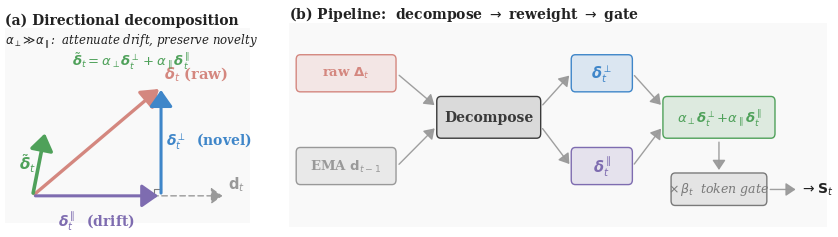

Source code (Python): (Note: this script raises an exception after producing the figure.)
"""Generate a 2-panel method diagram for DDD3R.

Left:  Geometric decomposition of a per-token delta into drift / orthogonal
       components, with the reweighted result and an explanatory caption.
Right: Pipeline (decompose -> reweight -> gate) with light-fill blocks and
       deliberate connector arrows.

Saves to paper/fig/method_diagram.{pdf,png}.
"""
from pathlib import Path

import matplotlib
matplotlib.use("Agg")
import matplotlib.pyplot as plt
import numpy as np
from matplotlib import rcParams
from matplotlib.patches import FancyArrowPatch, FancyBboxPatch, Rectangle

OUT_DIR = Path("/home/szy/research/TTT3R/paper/fig")

# ── Color palette ──────────────────────────────────────────────────────
# Pastel fills + saturated strokes for blocks; saturated arrows for vectors.
def light(hex_color, alpha=0.18):
    """Return an rgba tuple used as a soft fill."""
    h = hex_color.lstrip("#")
    r, g, b = int(h[0:2], 16) / 255, int(h[2:4], 16) / 255, int(h[4:6], 16) / 255
    return (r, g, b, alpha)


C_DELTA = "#D4877F"      # raw delta (warm coral)
C_DRIFT = "#7E6CB0"      # drift component (muted purple)
C_ORTHO = "#3F86C9"      # orthogonal component (clear blue)
C_FINAL = "#4FA15A"      # reweighted delta (forest green)
C_GATE  = "#7A7A7A"      # gating step (neutral gray)
C_DIR   = "#999999"      # auxiliary drift axis (light gray)
C_INK   = "#222222"      # high-contrast text


rcParams.update({
    "font.family": "serif",
    "font.serif": ["Times New Roman", "Times", "DejaVu Serif"],
    "font.size": 8,
    "axes.labelsize": 8,
    "savefig.dpi": 300,
    "savefig.bbox": "tight",
    "savefig.pad_inches": 0.05,
    "axes.linewidth": 0.6,
})


# ─────────────────────────────────────────────────────────────────────
# Drawing helpers
# ─────────────────────────────────────────────────────────────────────
def vector_arrow(ax, start, end, color, lw=2.0, alpha=1.0, ls="-",
                 head_length=10, head_width=7, zorder=3):
    a = FancyArrowPatch(
        start, end,
        arrowstyle=f"-|>,head_length={head_length},head_width={head_width}",
        color=color, lw=lw, alpha=alpha, linestyle=ls,
        mutation_scale=1.0, zorder=zorder, capstyle="round",
    )
    ax.add_patch(a)


def connector_arrow(ax, start, end, color="#9A9A9A", lw=1.0):
    a = FancyArrowPatch(
        start, end,
        arrowstyle="-|>,head_length=6,head_width=4",
        color=color, lw=lw, alpha=0.95,
        mutation_scale=1.0, zorder=2, capstyle="round",
    )
    ax.add_patch(a)


def soft_block(ax, x, y, w, h, label, stroke, fontsize=8.5, italic=False):
    """Light-fill block with a colored stroke and centered label."""
    fill = light(stroke, alpha=0.16)
    box = FancyBboxPatch(
        (x, y), w, h,
        boxstyle="round,pad=0.025,rounding_size=0.10",
        facecolor=fill, edgecolor=stroke, linewidth=1.0,
        joinstyle="round",
    )
    ax.add_patch(box)
    ax.text(
        x + w / 2, y + h / 2, label,
        ha="center", va="center",
        fontsize=fontsize, color=stroke,
        fontweight="bold" if not italic else "normal",
        style="italic" if italic else "normal",
    )


# ─────────────────────────────────────────────────────────────────────
# Panel (a): Geometric decomposition
# ─────────────────────────────────────────────────────────────────────
def panel_geometric(ax):
    ax.set_xlim(-0.55, 4.4)
    ax.set_ylim(-0.55, 3.4)
    ax.set_aspect("equal")
    ax.axis("off")

    # Soft tinted background to delineate the panel
    ax.add_patch(Rectangle(
        (-0.55, -0.55), 4.95, 3.95,
        facecolor=light("#F2F2F2", alpha=0.45), edgecolor="none",
        zorder=0,
    ))

    # Drift direction d_t (long, dashed light gray)
    vector_arrow(ax, (0, 0), (3.9, 0), C_DIR,
                 lw=1.0, ls=(0, (4, 2.5)), head_length=7, head_width=5,
                 zorder=1)
    ax.text(3.95, 0.05, r"$\mathbf{d}_t$",
            color=C_DIR, fontsize=10.5, va="bottom", ha="left",
            fontweight="bold")

    # Raw delta delta_t (coral)
    delta_x, delta_y = 2.6, 2.2
    vector_arrow(ax, (0, 0), (delta_x, delta_y), C_DELTA, lw=2.4)
    ax.text(delta_x + 0.05, delta_y + 0.08,
            r"$\boldsymbol{\delta}_t$ (raw)",
            color=C_DELTA, fontsize=10.5, va="bottom", ha="left",
            fontweight="bold")

    # Parallel component delta_para (purple, on x-axis)
    vector_arrow(ax, (0, 0), (delta_x, 0), C_DRIFT, lw=2.2)
    ax.text(delta_x / 2, -0.27, r"$\boldsymbol{\delta}_t^{\parallel}$  (drift)",
            color=C_DRIFT, fontsize=10, va="top", ha="center",
            fontweight="bold")

    # Perpendicular component (blue, vertical)
    vector_arrow(ax, (delta_x, 0), (delta_x, delta_y), C_ORTHO, lw=2.2)
    ax.text(delta_x + 0.10, delta_y / 2,
            r"$\boldsymbol{\delta}_t^{\perp}$  (novel)",
            color=C_ORTHO, fontsize=10, va="center", ha="left",
            fontweight="bold")

    # Right-angle marker
    sz = 0.14
    ax.plot([delta_x - sz, delta_x - sz, delta_x],
            [0, sz, sz], color="#7A7A7A", lw=0.8, zorder=2)

    # Reweighted delta tilde (green)  with alpha_perp >> alpha_para
    a_perp, a_par = 0.6, 0.10
    tilde_x, tilde_y = a_par * delta_x, a_perp * delta_y
    vector_arrow(ax, (0, 0), (tilde_x, tilde_y), C_FINAL, lw=2.6)
    ax.text(tilde_x - 0.18, tilde_y / 2,
            r"$\tilde{\boldsymbol{\delta}}_t$",
            color=C_FINAL, fontsize=11, va="center", ha="right",
            fontweight="bold")
    ax.text(
        2.0, 2.95,
        r"$\tilde{\boldsymbol{\delta}}_t = \alpha_\perp \boldsymbol{\delta}_t^{\perp} + \alpha_\parallel \boldsymbol{\delta}_t^{\parallel}$",
        fontsize=9.5, color=C_FINAL, ha="center", va="top",
        fontweight="bold",
    )

    # Annotation strip at top
    ax.text(
        2.0, 3.32,
        r"$\alpha_\perp \!\gg\! \alpha_\parallel$:  attenuate drift, preserve novelty",
        fontsize=8.5, color=C_INK, ha="center", va="top", style="italic",
    )

    ax.set_title("(a) Directional decomposition",
                 fontsize=10, loc="left", fontweight="bold", pad=2,
                 color=C_INK)


# ─────────────────────────────────────────────────────────────────────
# Panel (b): Pipeline diagram
# ─────────────────────────────────────────────────────────────────────
def panel_pipeline(ax):
    ax.set_xlim(0, 13.2)
    ax.set_ylim(-0.4, 4.0)
    ax.axis("off")

    # Soft band background covering the whole panel
    ax.add_patch(Rectangle(
        (0, -0.4), 13.2, 4.4,
        facecolor=light("#F2F2F2", alpha=0.45), edgecolor="none",
        zorder=0,
    ))

    # Inputs (left column)
    soft_block(ax, 0.2, 2.55, 2.4, 0.75,
               r"raw $\boldsymbol{\Delta}_t$",
               C_DELTA, fontsize=9.5)
    soft_block(ax, 0.2, 0.55, 2.4, 0.75,
               r"EMA $\mathbf{d}_{t-1}$",
               C_DIR, fontsize=9.5)

    # Stage 1: Decompose
    soft_block(ax, 3.65, 1.55, 2.5, 0.85, "Decompose", "#3A3A3A",
               fontsize=10)

    connector_arrow(ax, (2.65, 2.92), (3.62, 2.20))
    connector_arrow(ax, (2.65, 0.92), (3.62, 1.78))

    # Outputs of decompose
    soft_block(ax, 6.95, 2.55, 1.45, 0.75, r"$\boldsymbol{\delta}_t^{\perp}$", C_ORTHO,
               fontsize=10.5)
    soft_block(ax, 6.95, 0.55, 1.45, 0.75, r"$\boldsymbol{\delta}_t^{\parallel}$", C_DRIFT,
               fontsize=10.5)
    connector_arrow(ax, (6.18, 2.20), (6.92, 2.92))
    connector_arrow(ax, (6.18, 1.78), (6.92, 0.92))

    # Stage 2: Reweight
    soft_block(ax, 9.20, 1.55, 2.7, 0.85,
               r"$\alpha_\perp \boldsymbol{\delta}_t^{\perp}\!+\!\alpha_\parallel \boldsymbol{\delta}_t^{\parallel}$",
               C_FINAL, fontsize=9.5)
    connector_arrow(ax, (8.43, 2.92), (9.17, 2.20))
    connector_arrow(ax, (8.43, 0.92), (9.17, 1.78))

    # Stage 3: Gate (× β_t) — small inline block
    soft_block(ax, 9.40, 0.10, 2.30, 0.65,
               r"$\times\, \beta_t$  token gate",
               C_GATE, fontsize=9, italic=True)
    connector_arrow(ax, (10.55, 1.50), (10.55, 0.78))

    # Output: state update arrow with label
    out_x = 12.55
    connector_arrow(ax, (11.74, 0.42), (out_x - 0.05, 0.42))
    ax.text(out_x, 0.42,
            r"$\to \mathbf{S}_t$",
            color=C_INK, fontsize=10, va="center", ha="left",
            fontweight="bold")

    ax.set_title("(b) Pipeline:  decompose $\\to$ reweight $\\to$ gate",
                 fontsize=10, loc="left", fontweight="bold", pad=2,
                 color=C_INK)


# ─────────────────────────────────────────────────────────────────────
# Compose figure
# ─────────────────────────────────────────────────────────────────────
def main():
    fig = plt.figure(figsize=(10.6, 2.65))
    gs = fig.add_gridspec(1, 2, width_ratios=[1, 2.2], wspace=0.10)
    ax_left = fig.add_subplot(gs[0, 0])
    ax_right = fig.add_subplot(gs[0, 1])

    panel_geometric(ax_left)
    panel_pipeline(ax_right)

    OUT_DIR.mkdir(parents=True, exist_ok=True)
    fig.savefig(OUT_DIR / "method_diagram.pdf")
    fig.savefig(OUT_DIR / "method_diagram.png", dpi=200)
    print("Saved method_diagram.pdf/.png")
    plt.close(fig)


if __name__ == "__main__":
    main()
